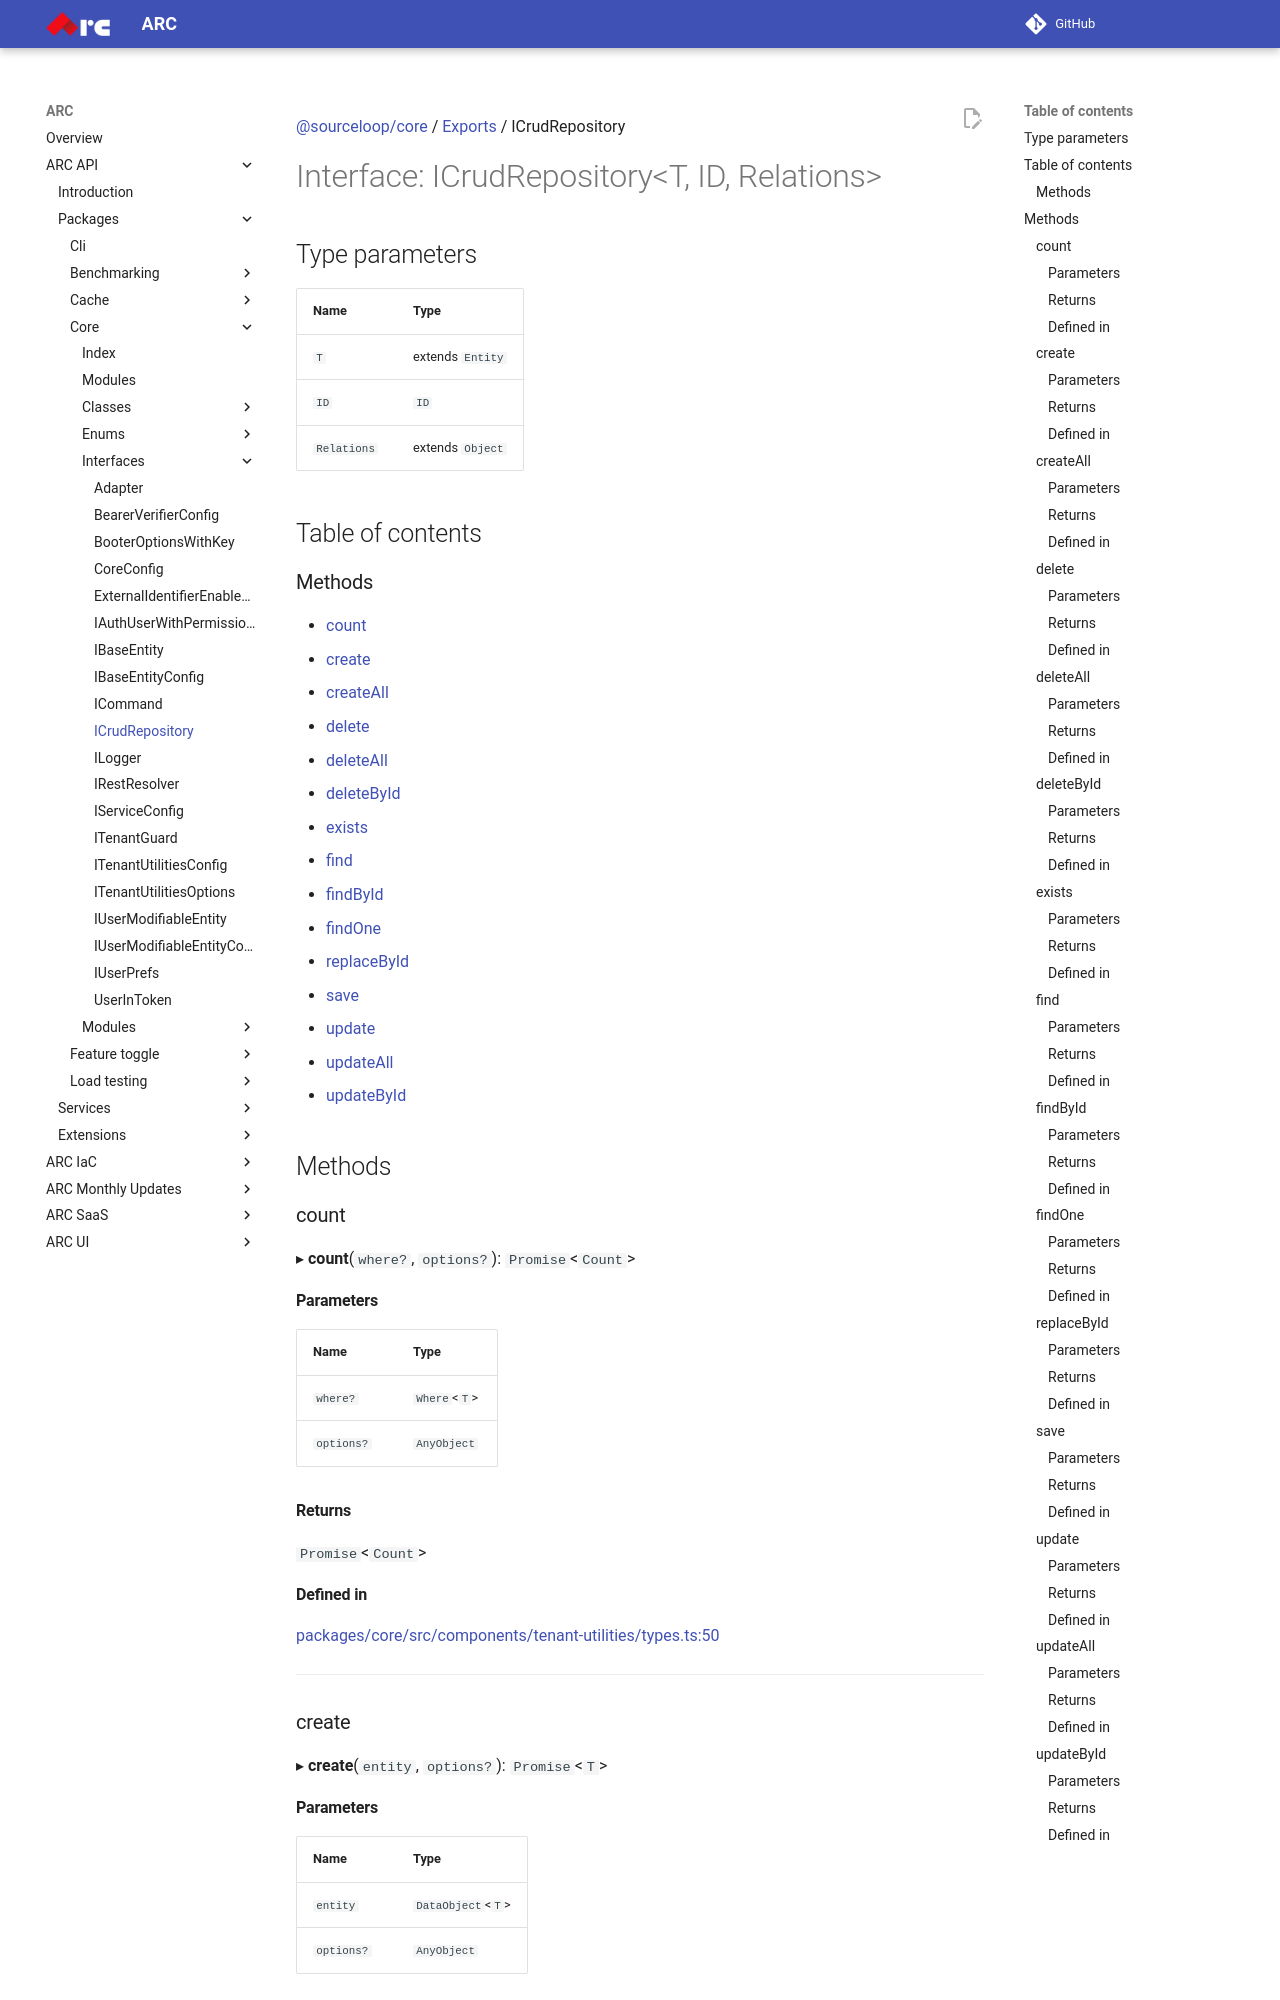

repository: sourcefuse/arc-docs · page: arc-api-docs/packages/core/interfaces/ICrudRepository/index.html · generator: mkdocs

[@sourceloop/core](../README.md) / [Exports](../modules.md) / ICrudRepository

# Interface: ICrudRepository<T, ID, Relations\>

## Type parameters

| Name | Type |
| :------ | :------ |
| `T` | extends `Entity` |
| `ID` | `ID` |
| `Relations` | extends `Object` |

## Table of contents

### Methods

- [count](ICrudRepository.md#count)
- [create](ICrudRepository.md#create)
- [createAll](ICrudRepository.md#createall)
- [delete](ICrudRepository.md#delete)
- [deleteAll](ICrudRepository.md#deleteall)
- [deleteById](ICrudRepository.md#deletebyid)
- [exists](ICrudRepository.md#exists)
- [find](ICrudRepository.md#find)
- [findById](ICrudRepository.md#findbyid)
- [findOne](ICrudRepository.md#findone)
- [replaceById](ICrudRepository.md#replacebyid)
- [save](ICrudRepository.md#save)
- [update](ICrudRepository.md#update)
- [updateAll](ICrudRepository.md#updateall)
- [updateById](ICrudRepository.md#updatebyid)

## Methods

### count

▸ **count**(`where?`, `options?`): `Promise`<`Count`\>

#### Parameters

| Name | Type |
| :------ | :------ |
| `where?` | `Where`<`T`\> |
| `options?` | `AnyObject` |

#### Returns

`Promise`<`Count`\>

#### Defined in

[packages/core/src/components/tenant-utilities/types.ts:50](https://github.com/sourcefuse/loopback4-microservice-catalog/blob/eb9d4d57/packages/core/src/components/tenant-utilities/types.ts#L50)

___

### create

▸ **create**(`entity`, `options?`): `Promise`<`T`\>

#### Parameters

| Name | Type |
| :------ | :------ |
| `entity` | `DataObject`<`T`\> |
| `options?` | `AnyObject` |

#### Returns

`Promise`<`T`\>
